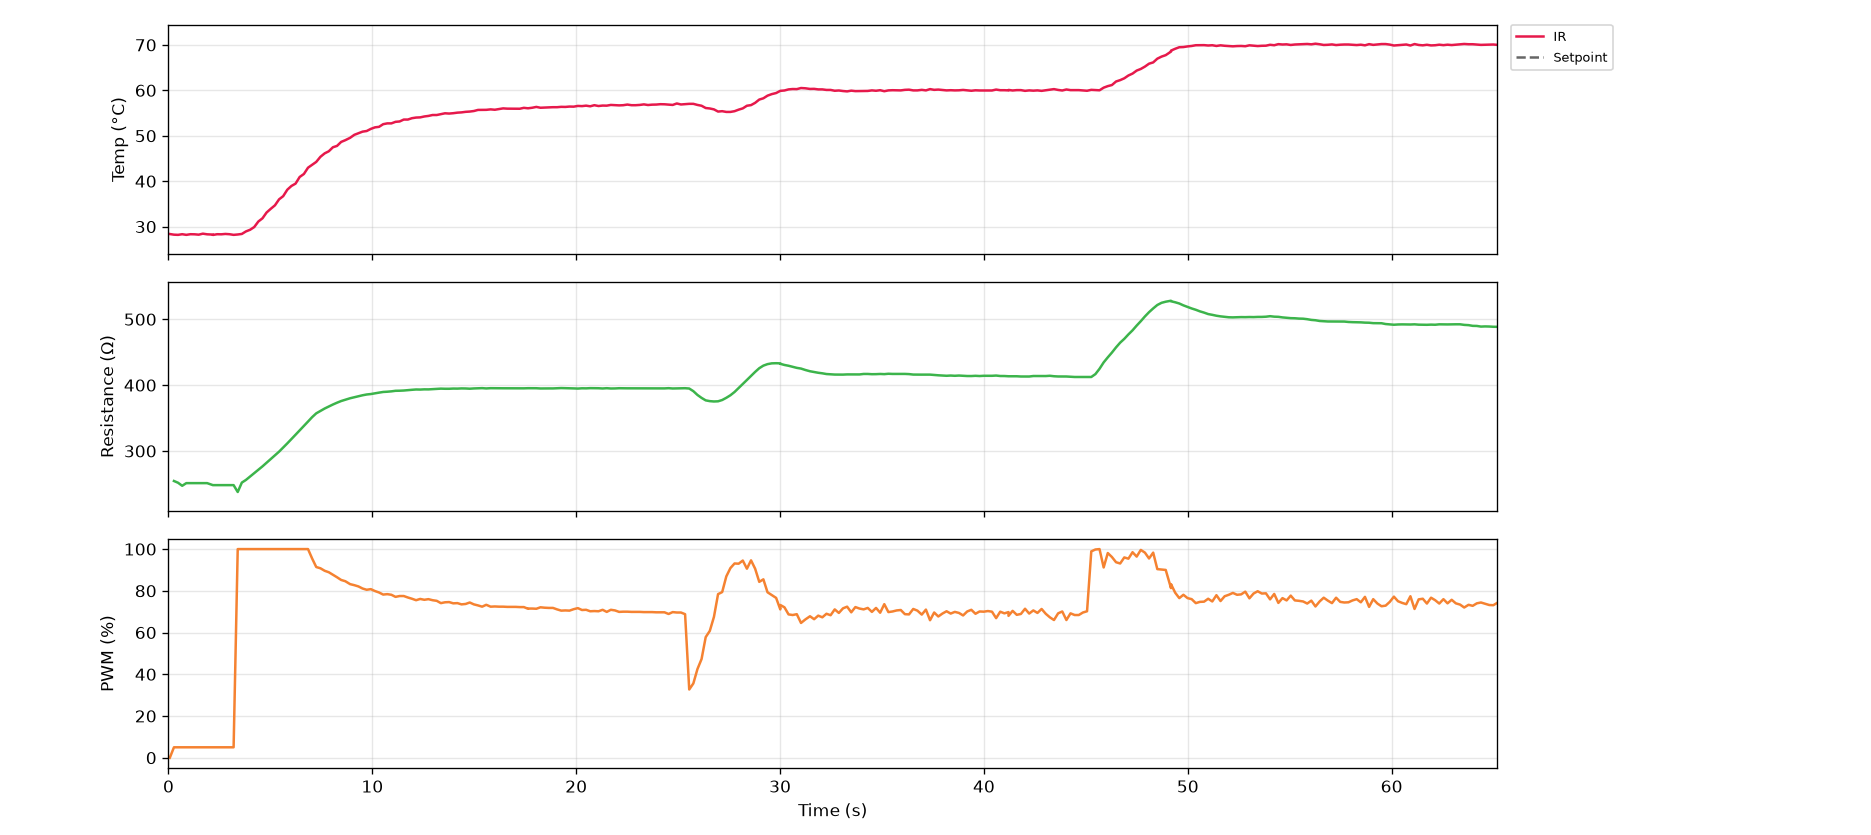

The table this chart was drawn from, first rows:
serial_number, time_s, timestamp, ir_C, thermocouple_C, resistance_ohm, voltage_V, current_mA, pwm_pct, pid_auto, pid_input
G5-1, 0.1, 2026-10-27T14:35:24, 28.37, nan, nan, 0.0, 0.0, 0.0, 0, 0
G5-1, 0.3, 2026-10-27T14:35:24, 28.23, nan, 254.5, 0.168, 0.66, 5.0, 0, 0
G5-1, 0.5, 2026-10-27T14:35:24, 28.19, nan, 251.8, 0.352, 1.398, 5.0, 0, 0
G5-1, 0.7, 2026-10-27T14:35:24, 28.33, nan, 247.2, 0.384, 1.553, 5.0, 0, 0
G5-1, 0.9, 2026-10-27T14:35:25, 28.19, nan, 251.2, 0.4, 1.592, 5.0, 0, 0
G5-1, 1.1, 2026-10-27T14:35:25, 28.33, nan, 251.2, 0.4, 1.592, 5.0, 0, 0
G5-1, 1.3, 2026-10-27T14:35:25, 28.31, nan, 251.2, 0.4, 1.592, 5.0, 0, 0
G5-1, 1.5, 2026-10-27T14:35:25, 28.23, nan, 251.2, 0.4, 1.592, 5.0, 0, 0
G5-1, 1.7, 2026-10-27T14:35:25, 28.45, nan, 251.2, 0.4, 1.592, 5.0, 0, 0
G5-1, 1.9, 2026-10-27T14:35:26, 28.31, nan, 251.2, 0.4, 1.592, 5.0, 0, 0
G5-1, 2.2, 2026-10-27T14:35:26, 28.25, nan, 248.2, 0.4, 1.612, 5.0, 0, 0
G5-1, 2.2, 2026-10-27T14:35:26, 28.17, nan, 248.2, 0.4, 1.612, 5.0, 0, 0
G5-1, 2.4, 2026-10-27T14:35:26, 28.33, nan, 248.2, 0.4, 1.612, 5.0, 0, 0
G5-1, 2.6, 2026-10-27T14:35:26, 28.31, nan, 248.2, 0.4, 1.612, 5.0, 0, 0
G5-1, 2.8, 2026-10-27T14:35:27, 28.39, nan, 248.2, 0.4, 1.612, 5.0, 0, 0
G5-1, 3.0, 2026-10-27T14:35:27, 28.33, nan, 248.2, 0.4, 1.612, 5.0, 0, 0
G5-1, 3.2, 2026-10-27T14:35:27, 28.19, nan, 248.2, 0.4, 1.612, 5.0, 0, 0
G5-1, 3.4, 2026-10-27T14:35:27, 28.27, nan, 237.8, 3.952, 16.62, 100.0, 0, 0
G5-1, 3.6, 2026-10-27T14:35:27, 28.39, nan, 252, 7.664, 30.41, 100.0, 0, 0
G5-1, 3.8, 2026-10-27T14:35:28, 28.95, nan, 256.1, 8.544, 33.36, 100.0, 0, 0
G5-1, 4.0, 2026-10-27T14:35:28, 29.31, nan, 261.2, 8.912, 34.12, 100.0, 0, 0
G5-1, 4.2, 2026-10-27T14:35:28, 29.91, nan, 266.4, 9.16, 34.39, 100.0, 0, 0
G5-1, 4.4, 2026-10-27T14:35:28, 31.13, nan, 271.4, 9.36, 34.48, 100.0, 0, 0
G5-1, 4.6, 2026-10-27T14:35:28, 31.83, nan, 276.7, 9.552, 34.52, 100.0, 0, 0
G5-1, 4.8, 2026-10-27T14:35:29, 33.11, nan, 282.2, 9.736, 34.51, 100.0, 0, 0
G5-1, 5.0, 2026-10-27T14:35:29, 33.93, nan, 287.6, 9.912, 34.47, 100.0, 0, 0
G5-1, 5.2, 2026-10-27T14:35:29, 34.69, nan, 293.3, 10.08, 34.37, 100.0, 1, 2
G5-1, 5.4, 2026-10-27T14:35:29, 36.01, nan, 299, 10.25, 34.27, 100.0, 1, 2
G5-1, 5.6, 2026-10-27T14:35:29, 36.71, nan, 305.2, 10.42, 34.16, 100.0, 1, 2
G5-1, 5.8, 2026-10-27T14:35:30, 38.13, nan, 311.6, 10.6, 34.02, 100.0, 1, 2
G5-1, 6.0, 2026-10-27T14:35:30, 38.95, nan, 318, 10.78, 33.88, 100.0, 1, 2
G5-1, 6.2, 2026-10-27T14:35:30, 39.47, nan, 324.7, 10.95, 33.73, 100.0, 1, 2
G5-1, 6.4, 2026-10-27T14:35:30, 40.93, nan, 331.3, 11.13, 33.59, 100.0, 1, 2
G5-1, 6.6, 2026-10-27T14:35:30, 41.59, nan, 338.1, 11.3, 33.44, 100.0, 1, 2
G5-1, 6.8, 2026-10-27T14:35:31, 42.97, nan, 344.7, 11.47, 33.28, 100.0, 1, 2
G5-1, 7.0, 2026-10-27T14:35:31, 43.61, nan, 351.4, 11.64, 33.13, 95.5, 1, 2
G5-1, 7.2, 2026-10-27T14:35:31, 44.25, nan, 357.2, 11.46, 32.1, 91.4, 1, 2
G5-1, 7.5, 2026-10-27T14:35:31, 45.37, nan, 360.9, 11.18, 30.99, 90.8, 1, 2
G5-1, 7.7, 2026-10-27T14:35:31, 46.13, nan, 364.5, 11.11, 30.48, 89.6, 1, 2
G5-1, 7.9, 2026-10-27T14:35:32, 46.59, nan, 367.6, 11.06, 30.08, 88.9, 1, 2
G5-1, 8.1, 2026-10-27T14:35:32, 47.47, nan, 370.6, 11.02, 29.75, 87.7, 1, 2
G5-1, 8.3, 2026-10-27T14:35:32, 47.77, nan, 373.3, 10.97, 29.38, 86.5, 1, 2
G5-1, 8.5, 2026-10-27T14:35:32, 48.65, nan, 375.9, 10.9, 29.01, 85.2, 1, 2
G5-1, 8.7, 2026-10-27T14:35:32, 49.03, nan, 377.9, 10.81, 28.6, 84.6, 1, 2
G5-1, 8.9, 2026-10-27T14:35:33, 49.55, nan, 380.1, 10.76, 28.31, 83.2, 1, 2
G5-1, 9.1, 2026-10-27T14:35:33, 50.21, nan, 381.6, 10.66, 27.92, 82.7, 1, 2
G5-1, 9.3, 2026-10-27T14:35:33, 50.55, nan, 383.1, 10.6, 27.67, 82.1, 1, 2
G5-1, 9.5, 2026-10-27T14:35:33, 50.91, nan, 384.6, 10.56, 27.46, 81.1, 1, 2
G5-1, 9.7, 2026-10-27T14:35:33, 51.05, nan, 385.8, 10.48, 27.16, 80.5, 1, 2
G5-1, 9.9, 2026-10-27T14:35:34, 51.51, nan, 386.5, 10.42, 26.95, 80.8, 1, 2
G5-1, 10.1, 2026-10-27T14:35:34, 51.85, nan, 387.6, 10.43, 26.91, 79.9, 1, 2
G5-1, 10.3, 2026-10-27T14:35:34, 51.97, nan, 388.6, 10.38, 26.7, 79.2, 1, 2
G5-1, 10.5, 2026-10-27T14:35:34, 52.55, nan, 389.6, 10.31, 26.47, 78.2, 1, 2
G5-1, 10.7, 2026-10-27T14:35:34, 52.73, nan, 390, 10.22, 26.19, 78.4, 1, 2
G5-1, 10.9, 2026-10-27T14:35:35, 52.73, nan, 390.6, 10.2, 26.12, 78.1, 1, 2
G5-1, 11.1, 2026-10-27T14:35:35, 53.07, nan, 391.4, 10.18, 26.02, 77.1, 1, 2
G5-1, 11.3, 2026-10-27T14:35:35, 53.15, nan, 391.5, 10.1, 25.79, 77.5, 1, 2
G5-1, 11.5, 2026-10-27T14:35:35, 53.57, nan, 391.8, 10.1, 25.77, 77.5, 1, 2
G5-1, 11.7, 2026-10-27T14:35:36, 53.57, nan, 392.4, 10.1, 25.75, 76.8, 1, 2
G5-1, 11.9, 2026-10-27T14:35:36, 53.87, nan, 392.9, 10.05, 25.57, 76.2, 1, 2
... 266 more rows
